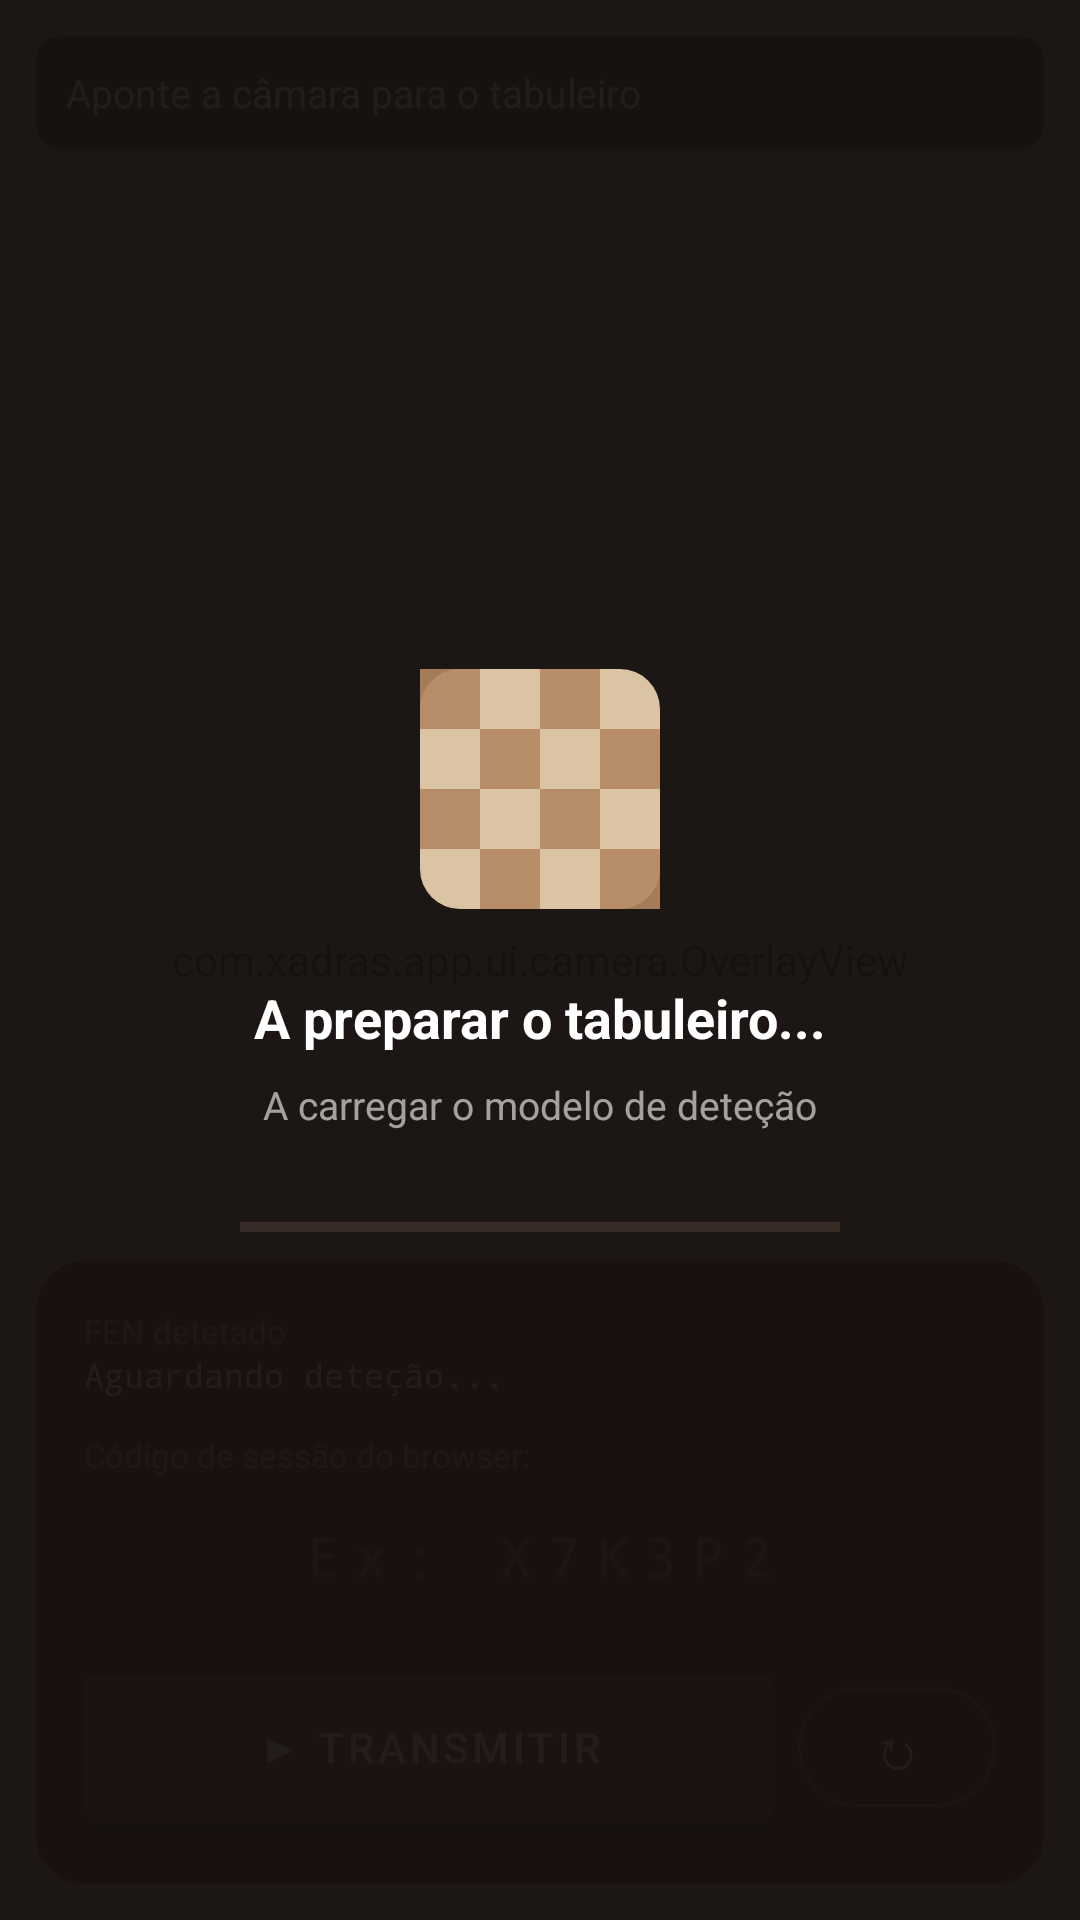

Write the Android layout XML for this screen, with the resource values it uses.
<!-- AndroidManifest.xml: application theme Theme.Xadras -->
<!-- res/layout/fragment_camera.xml -->
<?xml version="1.0" encoding="utf-8"?>
<androidx.constraintlayout.widget.ConstraintLayout
    xmlns:android="http://schemas.android.com/apk/res/android"
    xmlns:app="http://schemas.android.com/apk/res-auto"
    android:layout_width="match_parent"
    android:layout_height="match_parent"
    android:background="@color/background">

    
    <androidx.camera.view.PreviewView
        android:id="@+id/previewView"
        android:layout_width="0dp"
        android:layout_height="0dp"
        app:layout_constraintTop_toTopOf="parent"
        app:layout_constraintBottom_toBottomOf="parent"
        app:layout_constraintStart_toStartOf="parent"
        app:layout_constraintEnd_toEndOf="parent" />

    
    <com.xadras.app.ui.camera.OverlayView
        android:id="@+id/overlayView"
        android:layout_width="0dp"
        android:layout_height="0dp"
        android:elevation="2dp"
        app:layout_constraintTop_toTopOf="parent"
        app:layout_constraintBottom_toBottomOf="parent"
        app:layout_constraintStart_toStartOf="parent"
        app:layout_constraintEnd_toEndOf="parent" />

    
    <FrameLayout
        android:id="@+id/loadingOverlay"
        android:layout_width="0dp"
        android:layout_height="0dp"
        android:background="#F0181210"
        android:clickable="true"
        android:focusable="true"
        android:elevation="10dp"
        android:visibility="visible"
        app:layout_constraintTop_toTopOf="parent"
        app:layout_constraintBottom_toBottomOf="parent"
        app:layout_constraintStart_toStartOf="parent"
        app:layout_constraintEnd_toEndOf="parent">

        <LinearLayout
            android:layout_width="wrap_content"
            android:layout_height="wrap_content"
            android:layout_gravity="center"
            android:orientation="vertical"
            android:gravity="center">

            
            <ImageView
                android:layout_width="80dp"
                android:layout_height="80dp"
                android:src="@drawable/ic_loading_board"
                android:alpha="0.9"
                android:layout_marginBottom="24dp"
                android:contentDescription="Tabuleiro" />

            
            <TextView
                android:layout_width="wrap_content"
                android:layout_height="wrap_content"
                android:text="A preparar o tabuleiro..."
                android:textColor="@color/white"
                android:textSize="18sp"
                android:textStyle="bold"
                android:layout_marginBottom="8dp" />

            
            <TextView
                android:id="@+id/tvLoadingStatus"
                android:layout_width="wrap_content"
                android:layout_height="wrap_content"
                android:text="A carregar o modelo de deteção"
                android:textColor="#99FFFFFF"
                android:textSize="13sp"
                android:layout_marginBottom="24dp" />

            
            <ProgressBar
                android:id="@+id/progressLoading"
                style="@style/Widget.AppCompat.ProgressBar.Horizontal"
                android:layout_width="200dp"
                android:layout_height="wrap_content"
                android:indeterminate="true"
                android:indeterminateTint="@color/brown_light" />
        </LinearLayout>
    </FrameLayout>

    
    <androidx.cardview.widget.CardView
        android:id="@+id/cardStatus"
        android:layout_width="0dp"
        android:layout_height="wrap_content"
        app:cardBackgroundColor="#CC000000"
        app:cardCornerRadius="8dp"
        app:layout_constraintTop_toTopOf="parent"
        app:layout_constraintStart_toStartOf="parent"
        app:layout_constraintEnd_toEndOf="parent"
        android:layout_margin="12dp">

        <LinearLayout
            android:layout_width="match_parent"
            android:layout_height="wrap_content"
            android:orientation="vertical"
            android:padding="10dp">

            <LinearLayout
                android:layout_width="match_parent"
                android:layout_height="wrap_content"
                android:orientation="horizontal"
                android:gravity="center_vertical">

                
                <View
                    android:id="@+id/indicatorConnected"
                    android:layout_width="10dp"
                    android:layout_height="10dp"
                    android:background="@drawable/circle_green"
                    android:visibility="gone"
                    android:layout_marginEnd="8dp" />

                <TextView
                    android:id="@+id/tvStatus"
                    android:layout_width="0dp"
                    android:layout_height="wrap_content"
                    android:layout_weight="1"
                    android:text="Aponte a câmara para o tabuleiro"
                    android:textColor="@color/white"
                    android:textSize="13sp" />

                <TextView
                    android:id="@+id/tvConfidence"
                    android:layout_width="wrap_content"
                    android:layout_height="wrap_content"
                    android:textColor="#88FFFFFF"
                    android:textSize="12sp" />
            </LinearLayout>

            
            <TextView
                android:id="@+id/tvTrackerStatus"
                android:layout_width="match_parent"
                android:layout_height="wrap_content"
                android:textColor="#AAFFC107"
                android:textSize="11sp"
                android:visibility="gone"
                android:layout_marginTop="4dp" />
        </LinearLayout>
    </androidx.cardview.widget.CardView>

    

    
    <androidx.cardview.widget.CardView
        android:id="@+id/cardControls"
        android:layout_width="0dp"
        android:layout_height="wrap_content"
        app:cardBackgroundColor="#EE1A1008"
        app:cardCornerRadius="16dp"
        app:layout_constraintBottom_toBottomOf="parent"
        app:layout_constraintStart_toStartOf="parent"
        app:layout_constraintEnd_toEndOf="parent"
        android:layout_margin="12dp">

        <LinearLayout
            android:layout_width="match_parent"
            android:layout_height="wrap_content"
            android:orientation="vertical"
            android:padding="16dp">

            <TextView
                android:id="@+id/tvFenLabel"
                android:layout_width="wrap_content"
                android:layout_height="wrap_content"
                android:text="FEN detetado"
                android:textColor="#88FFFFFF"
                android:textSize="11sp" />

            <TextView
                android:id="@+id/tvFen"
                android:layout_width="match_parent"
                android:layout_height="wrap_content"
                android:text="Aguardando deteção..."
                android:textColor="@color/white"
                android:textSize="11sp"
                android:fontFamily="monospace"
                android:maxLines="2"
                android:ellipsize="end"
                android:layout_marginBottom="12dp" />

            
            <TextView
                android:id="@+id/tvSessionLabel"
                android:layout_width="wrap_content"
                android:layout_height="wrap_content"
                android:text="Código de sessão do browser:"
                android:textColor="#88FFFFFF"
                android:textSize="11sp"
                android:layout_marginBottom="4dp" />

            <com.google.android.material.textfield.TextInputEditText
                android:id="@+id/etSessionCode"
                android:layout_width="match_parent"
                android:layout_height="wrap_content"
                android:hint="Ex: X7K3P2"
                android:inputType="textCapCharacters"
                android:maxLength="6"
                android:textColor="@color/white"
                android:textColorHint="#55FFFFFF"
                android:textSize="18sp"
                android:fontFamily="monospace"
                android:letterSpacing="0.3"
                android:gravity="center"
                android:background="@android:color/transparent"
                android:padding="10dp"
                android:layout_marginBottom="12dp" />

            <LinearLayout
                android:layout_width="match_parent"
                android:layout_height="wrap_content"
                android:orientation="horizontal"
                android:gravity="center_vertical">

                <com.google.android.material.button.MaterialButton
                    android:id="@+id/btnToggleBroadcast"
                    android:layout_width="0dp"
                    android:layout_height="wrap_content"
                    android:layout_weight="1"
                    android:text="▶ Transmitir"
                    android:backgroundTint="@color/brown_primary"
                    android:textColor="@color/white"
                    android:padding="14dp" />

                
                <com.google.android.material.button.MaterialButton
                    android:id="@+id/btnResetTracker"
                    style="@style/Widget.Material3.Button.OutlinedButton"
                    android:layout_width="wrap_content"
                    android:layout_height="wrap_content"
                    android:text="↻"
                    android:textSize="18sp"
                    android:textColor="@color/white"
                    app:strokeColor="#44FFFFFF"
                    android:layout_marginStart="8dp"
                    android:minWidth="48dp" />
            </LinearLayout>
        </LinearLayout>
    </androidx.cardview.widget.CardView>

</androidx.constraintlayout.widget.ConstraintLayout>
<!-- resources referenced by this layout -->
<resources>
  <color name="background">#F5F0EB</color>
  <color name="brown_light">#8B6355</color>
  <color name="brown_primary">#5C3D2E</color>
  <color name="white">#FFFFFF</color>
  <!-- drawable circle_green (drawable) -->
  <?xml version="1.0" encoding="utf-8"?>
  <shape xmlns:android="http://schemas.android.com/apk/res/android"
      android:shape="oval">
      <solid android:color="@color/green_online" />
  </shape>
  <!-- drawable ic_loading_board: vector/xml drawable (drawable, 2063 chars, omitted) -->
  <style name="Theme.Xadras" parent="Theme.MaterialComponents.DayNight.DarkActionBar">
          
          <item name="colorPrimary">@color/brown_primary</item>
          <item name="colorPrimaryVariant">@color/brown_dark</item>
          <item name="colorOnPrimary">@color/white</item>
  
          
          <item name="titleTextColor">@color/white</item>
          <item name="drawerArrowStyle">@style/DrawerArrowStyle</item>
  
          
          <item name="colorSecondary">@color/board_dark</item>
          <item name="colorSecondaryVariant">@color/brown_light</item>
          <item name="colorOnSecondary">@color/black</item>
  
          
          <item name="android:statusBarColor">?attr/colorPrimaryVariant</item>
      </style>
  <color name="green_online">#22C55E</color>
  <color name="brown_dark">#3B2519</color>
  <style name="DrawerArrowStyle" parent="@style/Widget.AppCompat.DrawerArrowToggle">
          <item name="spinBars">true</item>
          <item name="color">@color/white</item>
      </style>
  <color name="board_dark">#B58863</color>
  <color name="black">#FF000000</color>
</resources>
